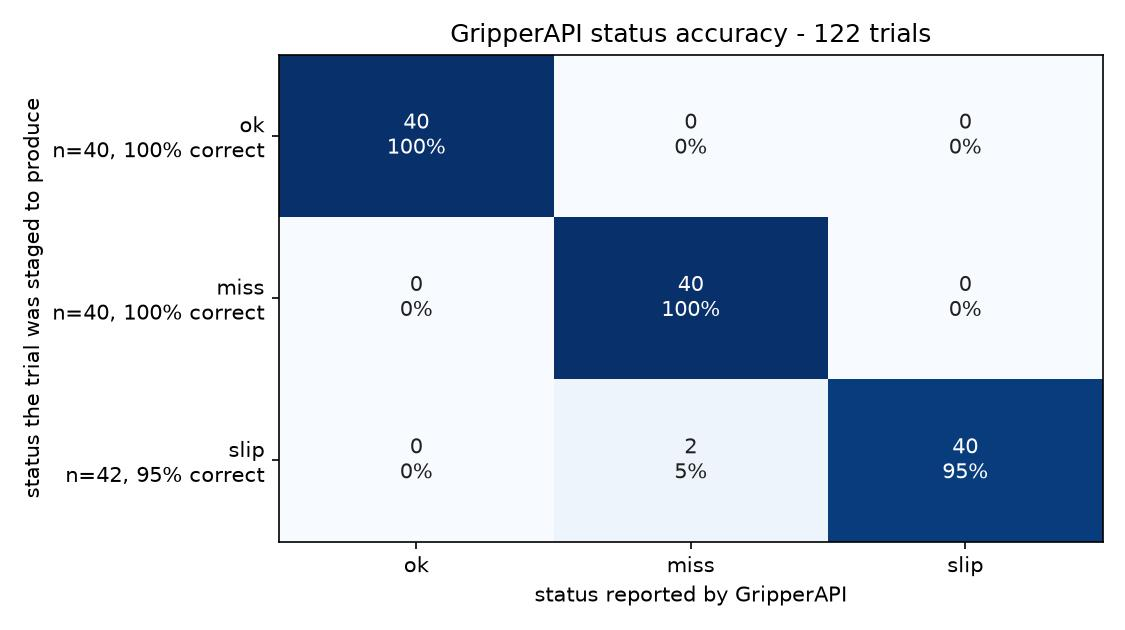

Source data for this figure (header and first rows):
grip, expected, observed
1, ok, ok
2, ok, ok
3, ok, ok
4, ok, ok
5, ok, ok
6, ok, ok
7, ok, ok
8, ok, ok
9, ok, ok
10, ok, ok
11, ok, ok
12, ok, ok
13, ok, ok
14, ok, ok
15, ok, ok
16, ok, ok
17, ok, ok
18, ok, ok
19, ok, ok
20, ok, ok
21, ok, ok
22, ok, ok
23, ok, ok
24, ok, ok
25, ok, ok
26, ok, ok
27, ok, ok
28, ok, ok
29, ok, ok
30, ok, ok
31, ok, ok
32, ok, ok
33, ok, ok
34, ok, ok
35, ok, ok
36, ok, ok
37, ok, ok
38, ok, ok
39, ok, ok
40, ok, ok
41, miss, miss
42, miss, miss
43, miss, miss
44, miss, miss
45, miss, miss
46, miss, miss
47, miss, miss
48, miss, miss
49, miss, miss
50, miss, miss
51, miss, miss
52, miss, miss
53, miss, miss
54, miss, miss
55, miss, miss
56, miss, miss
57, miss, miss
58, miss, miss
59, miss, miss
60, miss, miss
... 60 more rows
